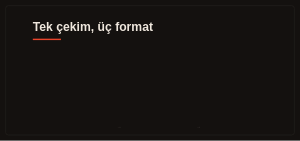
t = 0.00 s
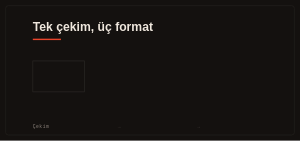
t = 1.37 s
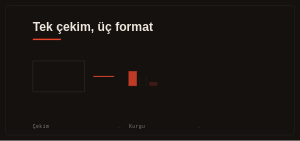
t = 2.68 s
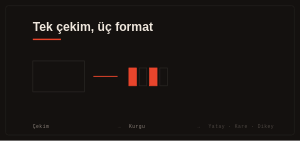
t = 4.04 s
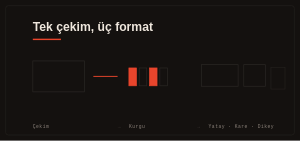
t = 5.27 s
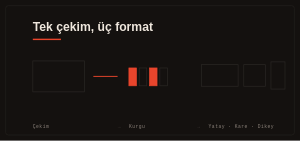
t = 6.60 s

The animated SVG that drew these frames (rendered in a browser with its animation timeline set to each time). Animation: 20 SMIL elements (animate=12,animateTransform=8); one cycle of 8.00 s, repeats indefinitely.

<svg xmlns="http://www.w3.org/2000/svg" viewBox="0 0 640 300" role="img"
     aria-label="Hizmet tanıtım animasyonu" style="width:100%;height:auto;display:block">
  <style>
    .z{fill:#14110f} .k{fill:#efe7dd} .r{fill:#e8452c} .g{fill:#8a8079}
    .cz{stroke:#2a2724;stroke-width:1;fill:none}
    .yz{font-family:'Manrope',system-ui,sans-serif;font-size:15px}
    .bs{font-family:'Bricolage Grotesque','Manrope',sans-serif;font-weight:800;font-size:26px}
    .et{font-family:'Space Mono',ui-monospace,monospace;font-size:10px;letter-spacing:.1em}
    @media (prefers-reduced-motion: reduce) {
      * { animation: none !important; opacity: 1 !important; }
    }
  </style>
  <rect class="z" width="640" height="300"/>
  <rect class="cz" x="12" y="12" width="616" height="276" rx="6"/>
  <text x="70" y="66" class="bs k">Tek çekim, üç format</text><line x1="70" y1="84" x2="130" y2="84" stroke="#e8452c" stroke-width="3"/><rect x="70" y="130" width="110" height="66" fill="none" stroke="#2a2724" stroke-width="1.5" opacity="0" transform-origin="70 196"><animate attributeName="opacity" values="0;0;1;1;0" keyTimes="0;0.050;0.125;0.9;1" dur="8s" repeatCount="indefinite"/><animateTransform attributeName="transform" type="scale" values="1 0;1 0;1 1;1 1;1 1" keyTimes="0;0.050;0.125;0.9;1" dur="8s" repeatCount="indefinite"/></rect><path d="M200 163 L250 163" fill="none" stroke="#e8452c" stroke-width="2" stroke-linecap="round" stroke-dasharray="55" stroke-dashoffset="55"><animate attributeName="stroke-dashoffset" values="55;55;0;0;55" keyTimes="0;0.200;0.375;0.9;1" dur="8s" repeatCount="indefinite"/></path><rect x="275" y="145" width="16" height="38" fill="#e8452c" stroke="#e8452c" stroke-width="1.5" opacity="0" transform-origin="275 183"><animate attributeName="opacity" values="0;0;1;1;0" keyTimes="0;0.275;0.350;0.9;1" dur="8s" repeatCount="indefinite"/><animateTransform attributeName="transform" type="scale" values="1 0;1 0;1 1;1 1;1 1" keyTimes="0;0.275;0.350;0.9;1" dur="8s" repeatCount="indefinite"/></rect><rect x="297" y="145" width="16" height="38" fill="none" stroke="#2a2724" stroke-width="1.5" opacity="0" transform-origin="297 183"><animate attributeName="opacity" values="0;0;1;1;0" keyTimes="0;0.298;0.373;0.9;1" dur="8s" repeatCount="indefinite"/><animateTransform attributeName="transform" type="scale" values="1 0;1 0;1 1;1 1;1 1" keyTimes="0;0.298;0.373;0.9;1" dur="8s" repeatCount="indefinite"/></rect><rect x="319" y="145" width="16" height="38" fill="#e8452c" stroke="#e8452c" stroke-width="1.5" opacity="0" transform-origin="319 183"><animate attributeName="opacity" values="0;0;1;1;0" keyTimes="0;0.320;0.395;0.9;1" dur="8s" repeatCount="indefinite"/><animateTransform attributeName="transform" type="scale" values="1 0;1 0;1 1;1 1;1 1" keyTimes="0;0.320;0.395;0.9;1" dur="8s" repeatCount="indefinite"/></rect><rect x="341" y="145" width="16" height="38" fill="none" stroke="#2a2724" stroke-width="1.5" opacity="0" transform-origin="341 183"><animate attributeName="opacity" values="0;0;1;1;0" keyTimes="0;0.343;0.418;0.9;1" dur="8s" repeatCount="indefinite"/><animateTransform attributeName="transform" type="scale" values="1 0;1 0;1 1;1 1;1 1" keyTimes="0;0.343;0.418;0.9;1" dur="8s" repeatCount="indefinite"/></rect><rect x="430" y="138" width="78" height="46" fill="none" stroke="#2a2724" stroke-width="1.5" opacity="0" transform-origin="430 184"><animate attributeName="opacity" values="0;0;1;1;0" keyTimes="0;0.525;0.600;0.9;1" dur="8s" repeatCount="indefinite"/><animateTransform attributeName="transform" type="scale" values="1 0;1 0;1 1;1 1;1 1" keyTimes="0;0.525;0.600;0.9;1" dur="8s" repeatCount="indefinite"/></rect><rect x="520" y="138" width="46" height="46" fill="none" stroke="#2a2724" stroke-width="1.5" opacity="0" transform-origin="520 184"><animate attributeName="opacity" values="0;0;1;1;0" keyTimes="0;0.562;0.637;0.9;1" dur="8s" repeatCount="indefinite"/><animateTransform attributeName="transform" type="scale" values="1 0;1 0;1 1;1 1;1 1" keyTimes="0;0.562;0.637;0.9;1" dur="8s" repeatCount="indefinite"/></rect><rect x="578" y="132" width="30" height="58" fill="none" stroke="#2a2724" stroke-width="1.5" opacity="0" transform-origin="578 190"><animate attributeName="opacity" values="0;0;1;1;0" keyTimes="0;0.600;0.675;0.9;1" dur="8s" repeatCount="indefinite"/><animateTransform attributeName="transform" type="scale" values="1 0;1 0;1 1;1 1;1 1" keyTimes="0;0.600;0.675;0.9;1" dur="8s" repeatCount="indefinite"/></rect><text x="70" y="272" class="et g" opacity="0">Çekim<animate attributeName="opacity" values="0;0;1;1;1;0" keyTimes="0;0.075;0.138;0.86;0.94;1" dur="8s" repeatCount="indefinite"/></text><text x="275" y="272" class="et g" opacity="0">Kurgu<animate attributeName="opacity" values="0;0;1;1;1;0" keyTimes="0;0.275;0.338;0.86;0.94;1" dur="8s" repeatCount="indefinite"/></text><text x="251" y="272" class="et g" opacity=".35">→</text><text x="445" y="272" class="et g" opacity="0">Yatay · Kare · Dikey<animate attributeName="opacity" values="0;0;1;1;1;0" keyTimes="0;0.475;0.538;0.86;0.94;1" dur="8s" repeatCount="indefinite"/></text><text x="421" y="272" class="et g" opacity=".35">→</text>
</svg>
